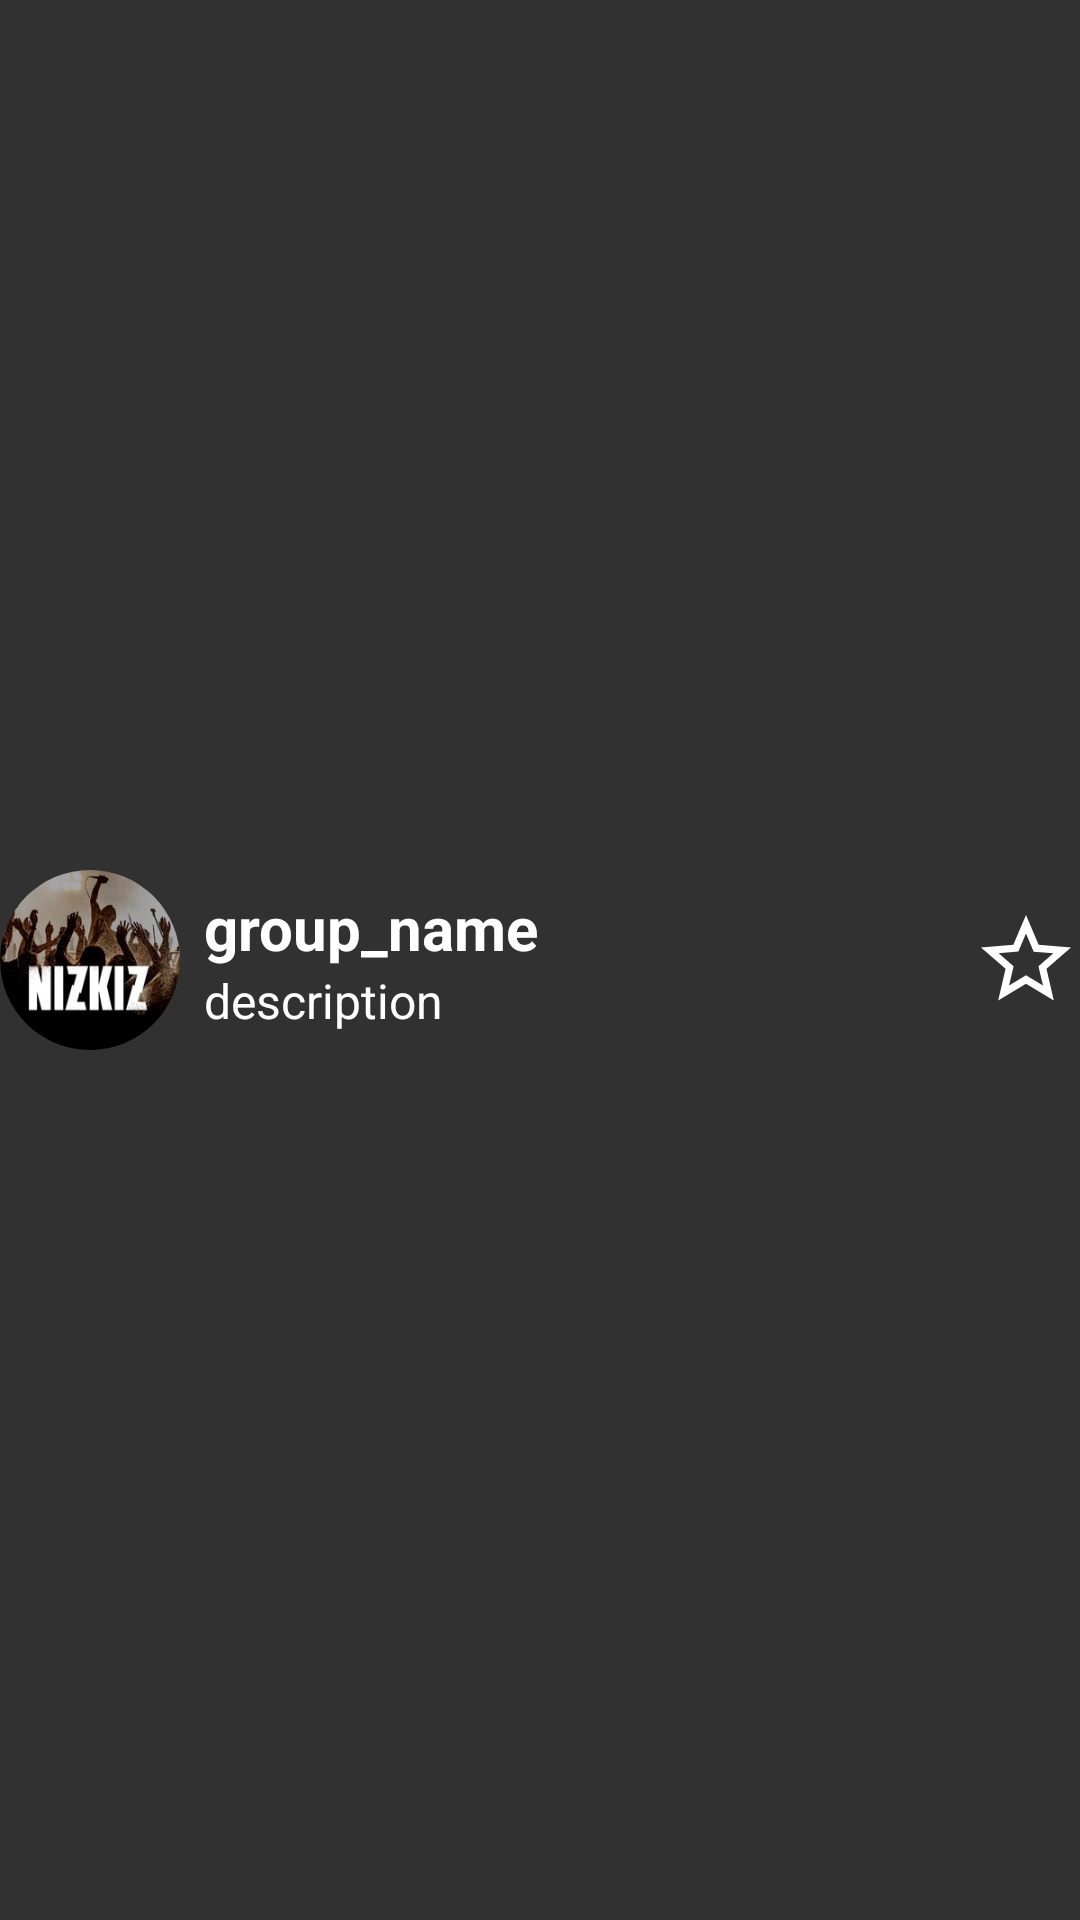

Reconstruct the res/layout file that produces this screen, plus the resources it refers to.
<!-- AndroidManifest.xml: application theme Theme.FakeVkHub -->
<!-- res/layout/community_item.xml -->
<?xml version="1.0" encoding="utf-8"?>
<LinearLayout xmlns:android="http://schemas.android.com/apk/res/android"
    xmlns:app="http://schemas.android.com/apk/res-auto"
    android:layout_width="match_parent"
    android:layout_height="wrap_content"
    android:background="#313131"
    android:gravity="center_vertical"
    android:orientation="horizontal">

    <com.google.android.material.imageview.ShapeableImageView
        android:id="@+id/imageViewCommunityThumb"
        android:layout_width="60dp"
        android:layout_height="60dp"
        app:shapeAppearanceOverlay="@style/circleImageView"
        app:srcCompat="@drawable/default_logo" />

    <Space
        android:layout_width="wrap_content"
        android:layout_height="match_parent"
        android:layout_marginHorizontal="4dp" />

    <LinearLayout
        android:layout_weight="1"
        android:layout_width="0dp"
        android:layout_height="match_parent"
        android:gravity="center_vertical"
        android:layout_marginEnd="12dp"
        android:orientation="vertical">

        <TextView
            android:id="@+id/textViewName"
            android:layout_width="wrap_content"
            android:layout_height="wrap_content"
            android:maxLines="1"
            android:text="group_name"
            android:textColor="@color/white"
            android:textSize="20sp"
            android:textStyle="bold" />

        <TextView
            android:id="@+id/textViewSphere"
            android:layout_width="wrap_content"
            android:layout_height="wrap_content"
            android:maxLines="2"
            android:text="description"
            android:textColor="@color/white"
            android:textSize="16sp" />
    </LinearLayout>

    <ImageView
        android:id="@+id/imageViewStar"
        android:layout_width="36dp"
        android:layout_height="36dp"
        android:contentDescription="add to favourites"
        android:src="@drawable/no_star"
        app:tint="@color/white" />
</LinearLayout>
<!-- resources referenced by this layout -->
<resources>
  <!-- drawable default_logo: png bitmap (drawable, 18105 bytes) -->
  <!-- drawable no_star (drawable) -->
  <vector android:height="36dp" android:tint="#000000"
      android:viewportHeight="24" android:viewportWidth="24"
      android:width="36dp" xmlns:android="http://schemas.android.com/apk/res/android">
      <path android:fillColor="@android:color/white" android:pathData="M22,9.24l-7.19,-0.62L12,2 9.19,8.63 2,9.24l5.46,4.73L5.82,21 12,17.27 18.18,21l-1.63,-7.03L22,9.24zM12,15.4l-3.76,2.27 1,-4.28 -3.32,-2.88 4.38,-0.38L12,6.1l1.71,4.04 4.38,0.38 -3.32,2.88 1,4.28L12,15.4z"/>
  </vector>
  <style name="circleImageView" parent="">
          <item name="cornerFamily">rounded</item>
          <item name="cornerSize">50%</item>
      </style>
  <style name="Theme.FakeVkHub" parent="Base.Theme.FakeVkHub" />
  <style name="Base.Theme.FakeVkHub" parent="Theme.Material3.DayNight.NoActionBar">
          
          
      </style>
  <!-- not gathered from this repository: default colours our renderer supplied (Android Studio template values) -->
  <color name="white">#FFFFFFFF</color>
</resources>
